Photos from the image-classification dataset "studio_data" in the GitHub repository React-Developer751/temp. Its 124 classes are: AC repair, accounting finance, agriculture farm, animal welfare, architect, astrology, ayurveda, bakery, banquet hall, bar lounge, barber, bike garage, bike showroom, bookstore, bridal makeup, cafe, car rental, car repair, car showroom, car wash, carpentry, catering, chai stall, chinese restaurant, cleaning, clinic doctor, cloud kitchen, coaching tuition, construction, consulting, counselling, coworking, dental, design studio, diagnostic lab, digital agency, DJ sound, driving school, drone photography, ecommerce, electrician, event party, eye clinic, farm stay, fashion boutique, fast food, florist, funeral services, furniture, gaming zone, gift shop, grocery, gym, hotel, ice cream, indian thali, insurance, interior design, jewellery, juice bar, kurti store, landscape, laundry, law firm, loan finance, logistics, mehendi, mobile app, mobile repair, mobile store, movers, music academy, NGO, none, notary documents, nutritionist, optical, painting, pest control, pet clinic, pet shop, PG hostel, pharmacy, photography, physio, play school, plumbing, pottery, printing, real estate, recruitment, restaurant, italian restaurant, robotics lab, SaaS, salon, saree boutique, school, scrap recycling, security, shoe store, skin clinic, solar energy, south indian, spa, sports academy, street food, sushi, sweet shop, tailor, tattoo, taxi, temple, tent house, tiffin service, toy store, travel agency, tyres, video editing, visa, water purifier, wedding, welding, yoga.

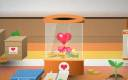
Label: NGO

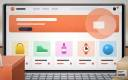
Label: ecommerce

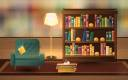
Label: bookstore

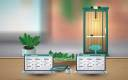
Label: coworking

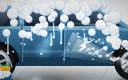
Label: car wash

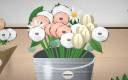
Label: florist
